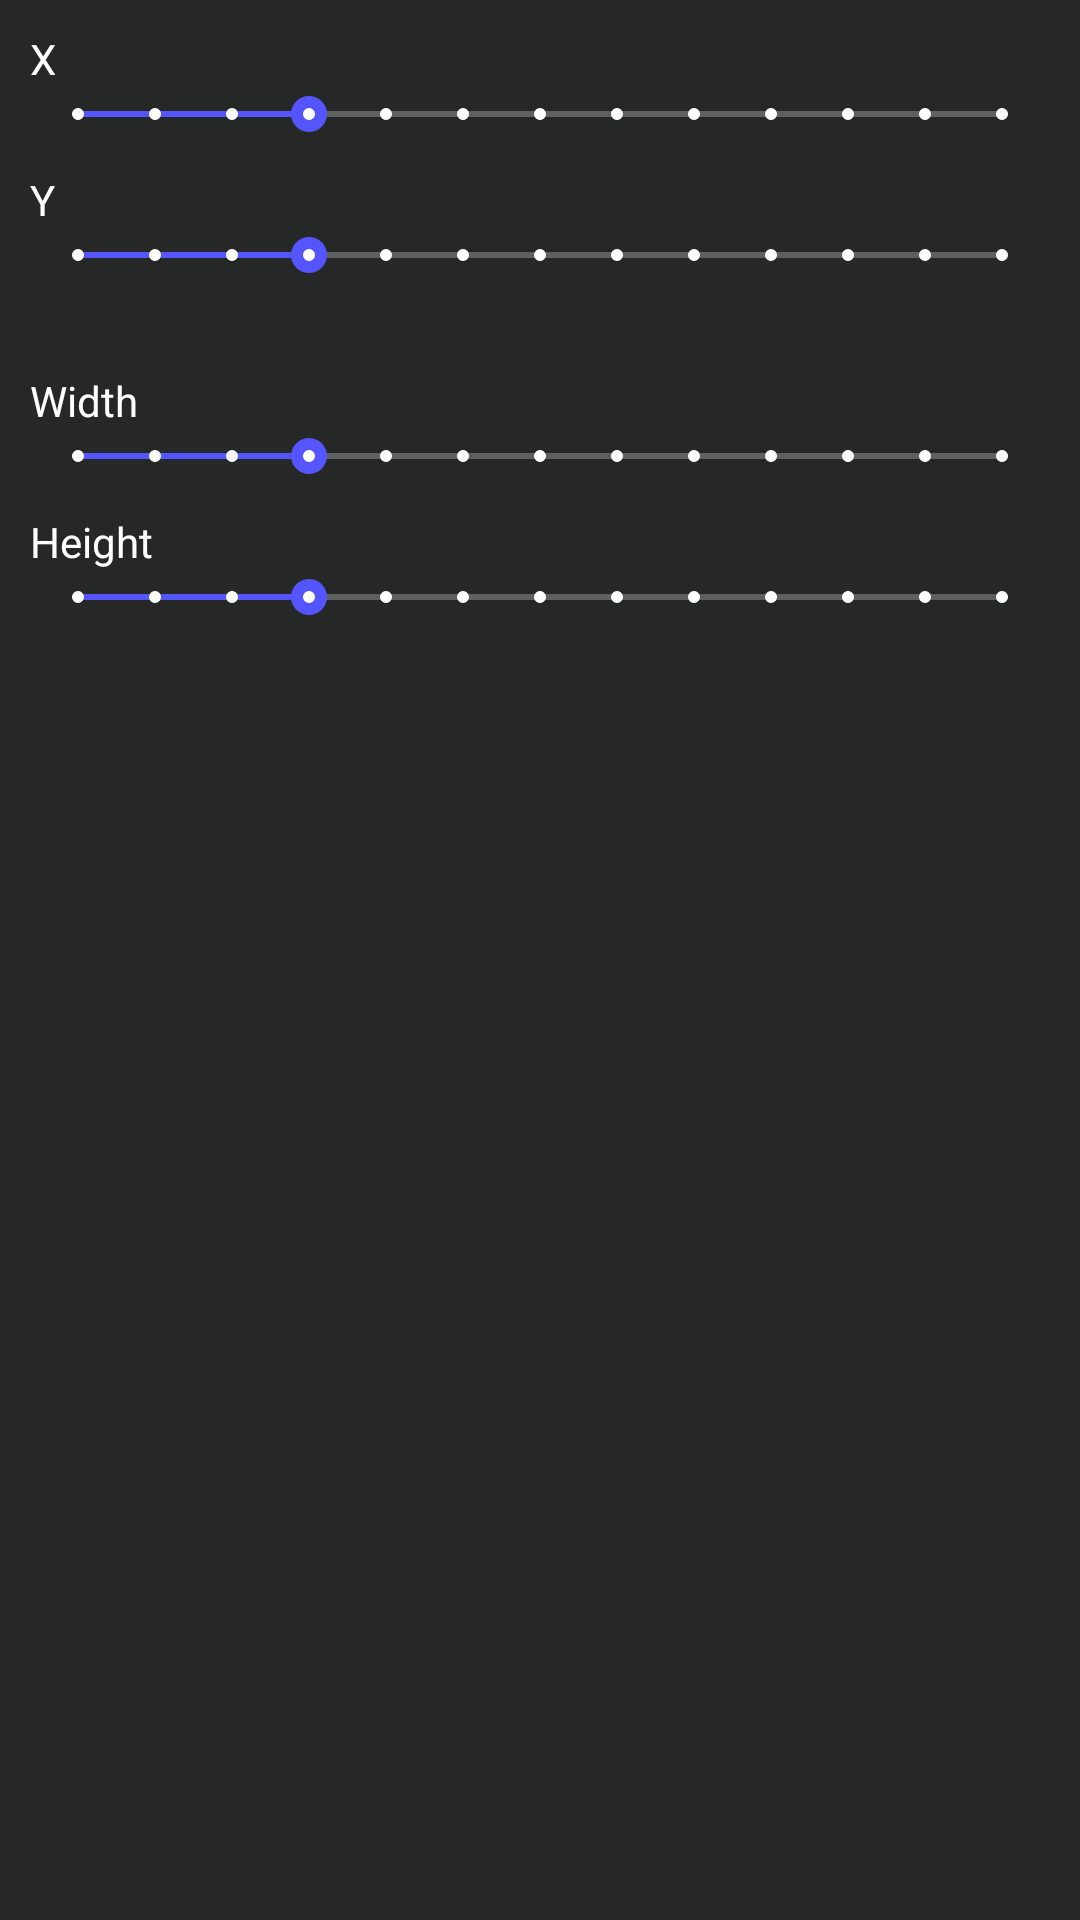

The Android layout XML behind this screen, and the referenced resources:
<!-- AndroidManifest.xml: application theme launcherBaseTheme -->
<!-- res/layout/dialog_widget_position.xml -->
<?xml version="1.0" encoding="utf-8"?>
<LinearLayout xmlns:android="http://schemas.android.com/apk/res/android"
    android:layout_width="match_parent"
    android:layout_height="match_parent"
    android:orientation="vertical"
    android:padding="10dp">

    <TextView
        android:layout_width="match_parent"
        android:layout_height="wrap_content"
        android:text="@string/dialog_widget_position_label_x"
        android:labelFor="@id/dialog_widget_position_x"/>

    <SeekBar
        android:id="@+id/dialog_widget_position_x"
        style="@style/Widget.AppCompat.SeekBar.Discrete"
        android:layout_width="match_parent"
        android:layout_height="wrap_content"
        android:max="12"
        android:progress="3" />

    <Space
        android:layout_width="match_parent"
        android:layout_height="10dp" />


    <TextView
        android:layout_width="match_parent"
        android:layout_height="wrap_content"
        android:text="@string/dialog_widget_position_label_y"
        android:labelFor="@id/dialog_widget_position_y"/>

    <SeekBar
        android:id="@+id/dialog_widget_position_y"
        style="@style/Widget.AppCompat.SeekBar.Discrete"
        android:layout_width="match_parent"
        android:layout_height="wrap_content"
        android:max="12"
        android:progress="3" />

    <Space
        android:layout_width="match_parent"
        android:layout_height="30dp" />

    <TextView
        android:layout_width="match_parent"
        android:layout_height="wrap_content"
        android:text="@string/dialog_widget_position_label_width"
        android:labelFor="@id/dialog_widget_position_width"/>

    <SeekBar
        android:id="@+id/dialog_widget_position_width"
        style="@style/Widget.AppCompat.SeekBar.Discrete"
        android:layout_width="match_parent"
        android:layout_height="wrap_content"
        android:max="12"
        android:progress="3" />

    <Space
        android:layout_width="match_parent"
        android:layout_height="10dp" />

    <TextView
        android:layout_width="match_parent"
        android:layout_height="wrap_content"
        android:text="@string/dialog_widget_position_label_height"
        android:labelFor="@id/dialog_widget_position_height"/>

    <SeekBar
        android:id="@+id/dialog_widget_position_height"
        style="@style/Widget.AppCompat.SeekBar.Discrete"
        android:layout_width="match_parent"
        android:layout_height="wrap_content"
        android:max="12"
        android:progress="3" />

</LinearLayout>
<!-- resources referenced by this layout -->
<resources>
  <string name="dialog_widget_position_label_height">Height</string>
  <string name="dialog_widget_position_label_width">Width</string>
  <string name="dialog_widget_position_label_x">X</string>
  <string name="dialog_widget_position_label_y">Y</string>
  <style name="launcherBaseTheme" parent="Theme.AppCompat.DayNight.NoActionBar">
          <item name="colorPrimary">@color/finnmglasTheme_background_color</item>
          <item name="colorPrimaryDark">@color/finnmglasTheme_background_color</item>
          <item name="colorAccent">@color/finnmglasTheme_accent_color</item>
          <item name="android:colorBackground">@color/finnmglasTheme_background_color</item>
  
          <item name="android:textColor">@color/finnmglasTheme_text_color</item>
          <item name="android:textColorSecondary">?android:textColor</item>
          <item name="android:textColorPrimary">?android:textColor</item>
          <item name="android:textColorHint">?android:textColor</item>
  
          <item name="android:buttonStyle">@style/Widget.AppCompat.Button.Colored</item>
          <item name="colorButtonNormal">?colorAccent</item>
          <item name="cardBackgroundColor">@color/finnmglasTheme_card_background_color</item>
  
          <item name="android:popupMenuStyle">@style/PopupMenuCustom</item>
          <item name="android:spinnerStyle">@style/SpinnerCustom</item>
          <item name="spinnerStyle">@style/SpinnerCustom</item>
  
          <item name="android:windowDisablePreview">true</item>
          <item name="android:windowAnimationStyle">@style/WindowFadeTransition</item>
      </style>
  <color name="finnmglasTheme_background_color">#252827</color>
  <color name="finnmglasTheme_accent_color">#5555ff</color>
  <color name="finnmglasTheme_text_color">#fff</color>
  <style name="PopupMenuCustom" parent="@android:style/Widget.PopupMenu" tools:keep="@style/PopupMenuCustom">
          <item name="android:popupBackground">?attr/cardBackgroundColor</item>
          <item name="android:popupElevation">8dp</item>
      </style>
  <style name="SpinnerCustom" parent="@style/Widget.AppCompat.Spinner" tools:keep="@style/SpinnerCustom">
          <item name="android:popupBackground">?attr/cardBackgroundColor</item>
      </style>
  <style name="WindowFadeTransition">
          <item name="android:windowEnterAnimation">@android:anim/fade_in</item>
          <item name="android:windowExitAnimation">@android:anim/fade_out</item>
      </style>
</resources>
